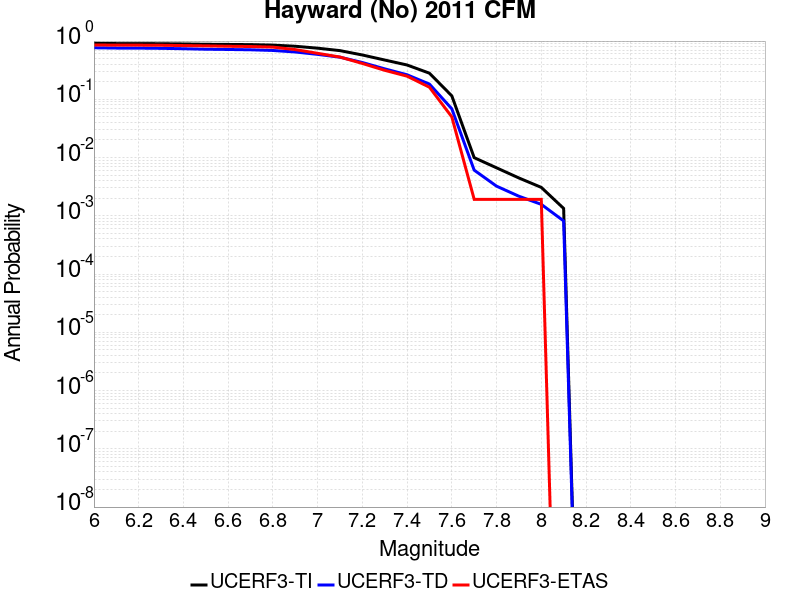

Values plotted in this chart, from the file beside it:
Magnitude, UCERF3-TI Prob, UCERF3-TD Prob, UCERF3-ETAS Prob
6.0, 0.9118, 0.7671, 0.858
6.1, 0.9058, 0.7583, 0.8503
6.2, 0.9046, 0.7563, 0.8503
6.3, 0.9002, 0.7501, 0.8464
6.4, 0.8919, 0.7387, 0.8369
6.5, 0.8808, 0.724, 0.8273
6.6, 0.8756, 0.717, 0.8138
6.7, 0.8686, 0.7083, 0.8061
6.8, 0.8522, 0.6896, 0.7869
6.9, 0.8145, 0.6496, 0.714
7.0, 0.7546, 0.5907, 0.6161
7.1, 0.6853, 0.5289, 0.5317
7.2, 0.5768, 0.4282, 0.4127
7.3, 0.4726, 0.3335, 0.3148
7.4, 0.3881, 0.2637, 0.2495
7.5, 0.2809, 0.1826, 0.1612
7.6, 0.1146, 0.06869, 0.0499
7.7, 0.009968, 0.006084, 0.001919
7.8, 0.006666, 0.00323, 0.001919
7.9, 0.004462, 0.002168, 0.001919
8.0, 0.003076, 0.001574, 0.001919
8.1, 0.00134, 8.1730186E-4, 0.0
